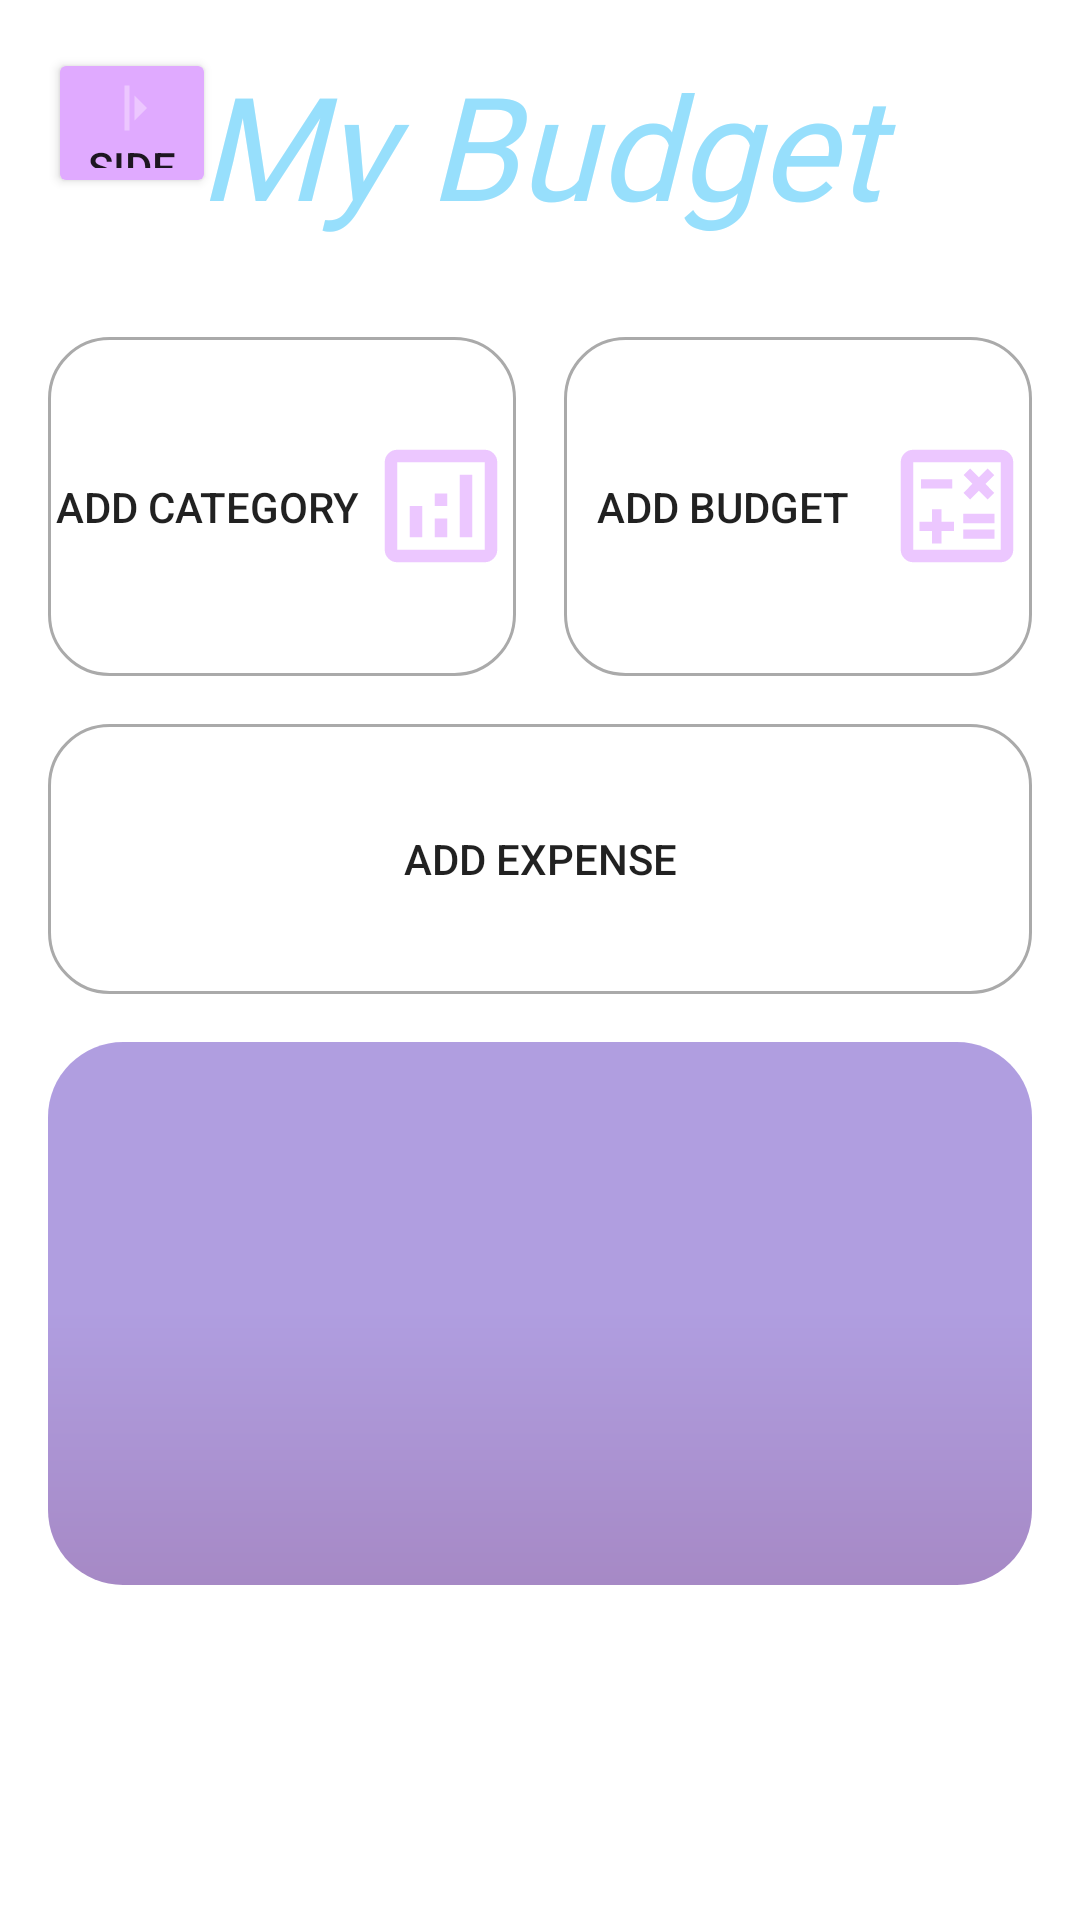

Layout XML and referenced resources for this Android screen:
<!-- AndroidManifest.xml: application theme Theme.MyBudget -->
<!-- res/layout/fragment_home.xml -->
<?xml version="1.0" encoding="utf-8"?>
<androidx.core.widget.NestedScrollView
    xmlns:android="http://schemas.android.com/apk/res/android"
    xmlns:app="http://schemas.android.com/apk/res-auto"
    xmlns:tools="http://schemas.android.com/tools"
    android:layout_width="match_parent"
    android:layout_height="match_parent"
    android:background="@android:color/transparent"
    tools:context=".HomeFrag">

    <androidx.constraintlayout.widget.ConstraintLayout
        android:layout_width="match_parent"
        android:layout_height="wrap_content"
        android:padding="16dp">

        <Button
            android:id="@+id/button"
            android:layout_width="56dp"
            android:layout_height="50dp"
            android:backgroundTint="@color/Mauve"
            android:drawableTop="@drawable/outline_arrow_menu_open_24"
            android:text="Side Menu"
            app:layout_constraintStart_toStartOf="parent"
            app:layout_constraintTop_toTopOf="parent" />

        <TextView
            android:id="@+id/textView"
            android:layout_width="0dp"
            android:layout_height="wrap_content"
            android:fontFamily="@font/racing_sans_one"
            android:gravity="center"
            android:text="My Budget"
            android:textColor="@color/colombia_blue"
            android:textSize="48sp"
            android:textStyle="italic"
            app:layout_constraintEnd_toEndOf="parent"
            app:layout_constraintStart_toStartOf="parent"
            app:layout_constraintTop_toTopOf="parent" />

        <Button
            android:id="@+id/btnAnalysis"
            android:layout_width="0dp"
            android:layout_height="113dp"
            android:layout_marginTop="32dp"
            android:layout_marginEnd="8dp"
            android:background="@drawable/custom_input"
            android:drawableEnd="@drawable/outline_analytics_24"
            android:text="Add Category"
            app:layout_constraintEnd_toStartOf="@+id/btnReporter"
            app:layout_constraintStart_toStartOf="parent"
            app:layout_constraintTop_toBottomOf="@+id/textView" />

        <Button
            android:id="@+id/btnReporter"
            android:layout_width="0dp"
            android:layout_height="113dp"
            android:layout_marginStart="8dp"
            android:background="@drawable/custom_input"
            android:drawableEnd="@drawable/outline_calculate_24"
            android:text="Add Budget"
            app:layout_constraintEnd_toEndOf="parent"
            app:layout_constraintStart_toEndOf="@+id/btnAnalysis"
            app:layout_constraintTop_toTopOf="@+id/btnAnalysis" />

        <Button
            android:id="@+id/btnOverview"
            android:layout_width="0dp"
            android:layout_height="90dp"
            android:layout_marginTop="16dp"
            android:background="@drawable/custom_input"
            android:text="Add Expense"
            android:textAlignment="center"
            app:layout_constraintEnd_toEndOf="parent"
            app:layout_constraintStart_toStartOf="parent"
            app:layout_constraintTop_toBottomOf="@+id/btnAnalysis" />

        <androidx.recyclerview.widget.RecyclerView
            android:id="@+id/rvSummary"
            android:layout_width="0dp"
            android:layout_height="181dp"
            android:layout_marginTop="16dp"
            android:background="@drawable/custom_button_2"
            android:paddingStart="15dp"
            android:paddingLeft="15dp"
            android:paddingTop="10dp"
            android:paddingBottom="10dp"
            app:layout_constraintEnd_toEndOf="parent"
            app:layout_constraintStart_toStartOf="parent"
            app:layout_constraintTop_toBottomOf="@+id/btnOverview" />

    </androidx.constraintlayout.widget.ConstraintLayout>
</androidx.core.widget.NestedScrollView>
<!-- resources referenced by this layout -->
<resources>
  <color name="Mauve">#e0aaff</color>
  <color name="colombia_blue">#97DFFC</color>
  <!-- drawable custom_button_2 (drawable) -->
  <?xml version="1.0" encoding="utf-8"?>
  <shape xmlns:android="http://schemas.android.com/apk/res/android" android:shape="rectangle">
      <gradient
          android:type="linear"
          android:angle="90"
          android:endColor="@color/royal_purple_50"
          android:centerColor="@color/royal_purple_50"
          android:startColor="@color/america_violet_50"/>
      <corners android:radius="25dp"/>
  </shape>
  <!-- drawable custom_input (drawable) -->
  <?xml version="1.0" encoding="utf-8"?>
  <selector xmlns:android="http://schemas.android.com/apk/res/android">
  <item android:state_enabled="true" android:state_focused="true">
      <shape android:shape="rectangle">
          <solid android:color="@color/translucent_white_25"/>
          <corners android:radius="20dp"/>
          <stroke android:color="@color/design_default_color_primary" android:width="1dp"/>
      </shape>
  </item>
      <item android:state_enabled="true" >
          <shape android:shape="rectangle">
              <solid android:color="@color/translucent_white_25"/>
              <corners android:radius="20dp"/>
              <stroke android:color="@android:color/darker_gray" android:width="1dp"/>
          </shape>
      </item>
  </selector>
  <!-- drawable outline_analytics_24 (drawable) -->
  <vector xmlns:android="http://schemas.android.com/apk/res/android"
      android:height="50dp" android:tint="#ECC7FF" android:viewportHeight="960" android:viewportWidth="960"
      android:width="50dp">
        
      <path android:fillColor="@android:color/white" android:pathData="M280,680L360,680L360,480L280,480L280,680ZM600,680L680,680L680,280L600,280L600,680ZM440,680L520,680L520,560L440,560L440,680ZM440,480L520,480L520,400L440,400L440,480ZM200,840Q167,840 143.5,816.5Q120,793 120,760L120,200Q120,167 143.5,143.5Q167,120 200,120L760,120Q793,120 816.5,143.5Q840,167 840,200L840,760Q840,793 816.5,816.5Q793,840 760,840L200,840ZM200,760L760,760Q760,760 760,760Q760,760 760,760L760,200Q760,200 760,200Q760,200 760,200L200,200Q200,200 200,200Q200,200 200,200L200,760Q200,760 200,760Q200,760 200,760ZM200,200L200,200Q200,200 200,200Q200,200 200,200L200,760Q200,760 200,760Q200,760 200,760L200,760Q200,760 200,760Q200,760 200,760L200,200Q200,200 200,200Q200,200 200,200Z"/>
      
  </vector>
  <!-- drawable outline_arrow_menu_open_24 (drawable) -->
  <vector xmlns:android="http://schemas.android.com/apk/res/android"
      android:autoMirrored="true"
      android:height="20dp" android:tint="#ECC7FF" android:viewportHeight="960" android:viewportWidth="960"
      android:width="20dp">
        
      <path android:fillColor="@android:color/white" android:pathData="M360,840L360,120L440,120L440,840L360,840ZM520,680L520,280L720,480L520,680Z"/>
      
  </vector>
  <style name="Theme.MyBudget" parent="Base.Theme.MyBudget" />
  <color name="royal_purple_50">#80613DC1</color>
  <color name="america_violet_50">#804E148C</color>
  <color name="translucent_white_25">#40FFFFFF</color>
  <style name="Base.Theme.MyBudget" parent="Theme.MaterialComponents.DayNight.NoActionBar">
          
          
          <item name="colorPrimary">@color/Fandango</item>
          <item name="colorPrimaryVariant">@color/colombia_blue</item>
          <item name="colorOnPrimary">@color/white</item>
      </style>
  <color name="Fandango">#f72585</color>
  <color name="white">#FFFFFFFF</color>
</resources>
